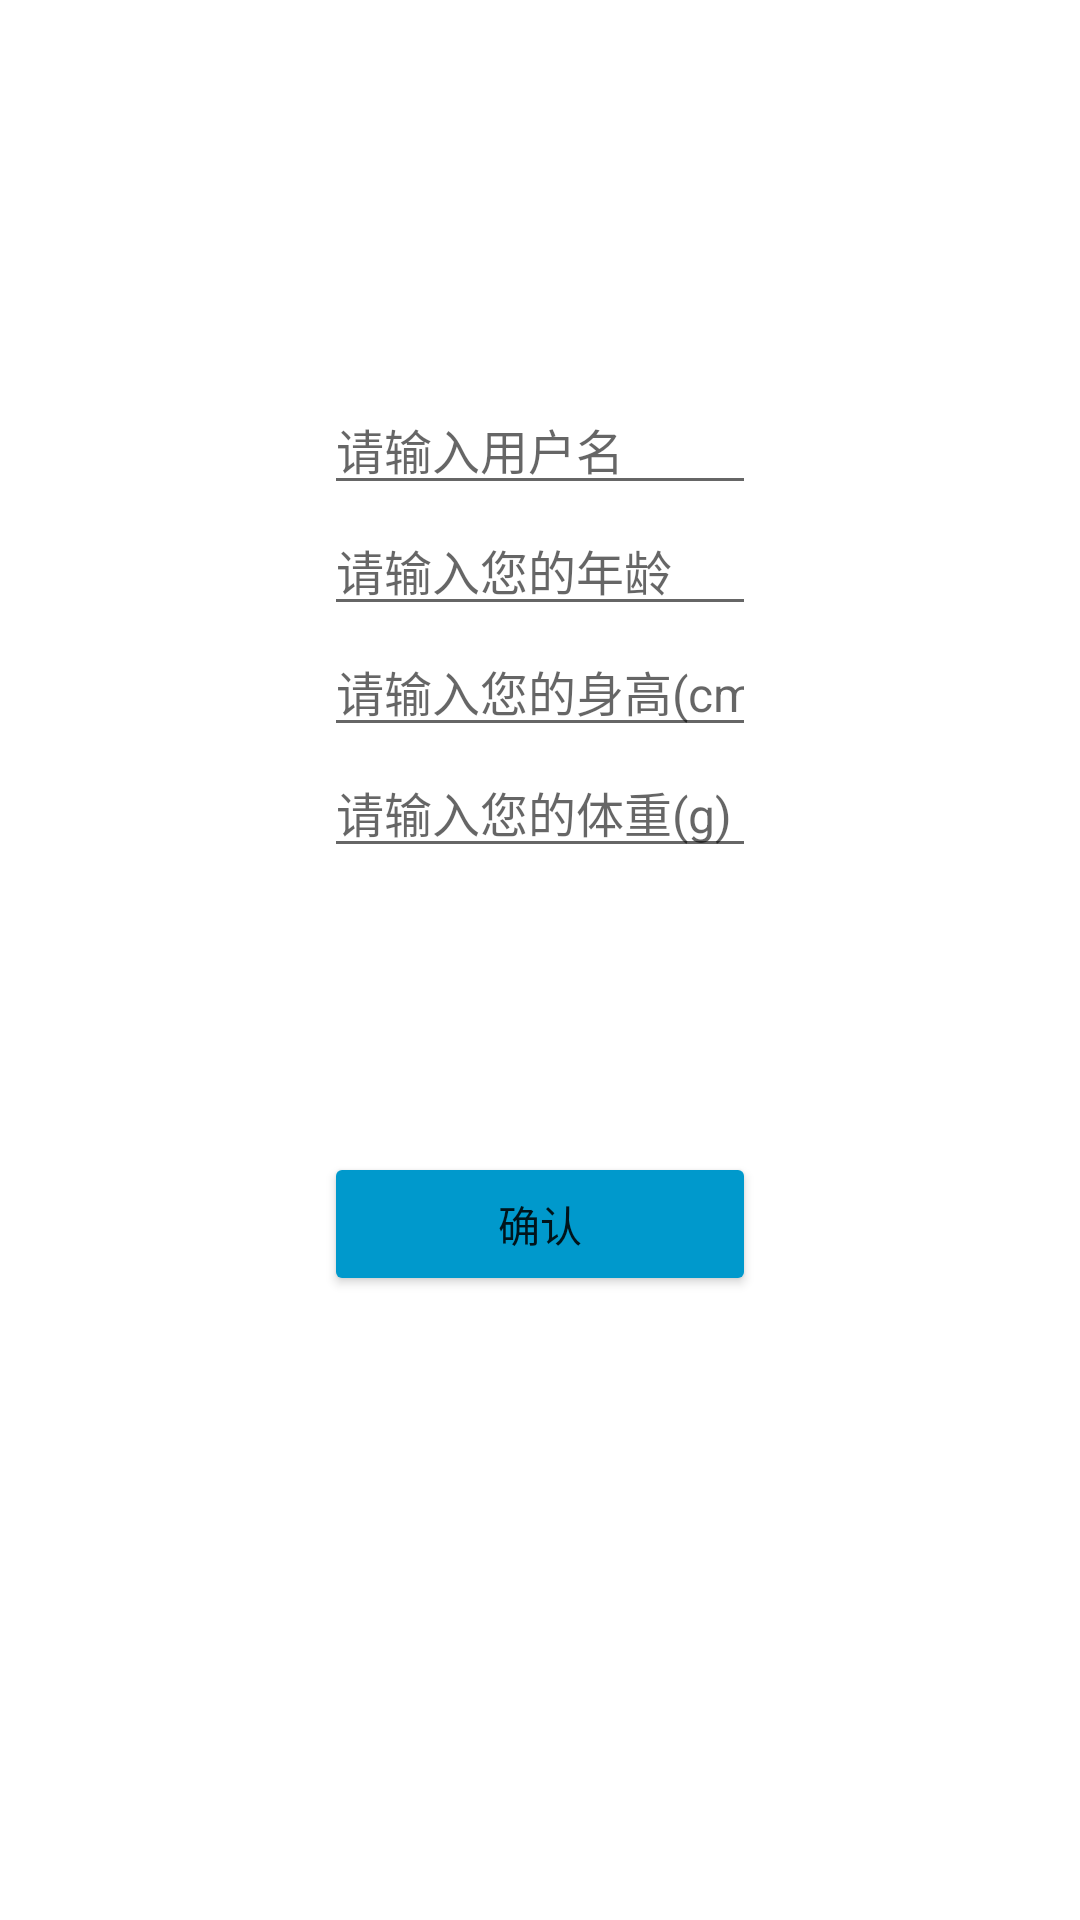

Layout XML and referenced resources for this Android screen:
<!-- AndroidManifest.xml: application theme Theme.Go_gym -->
<!-- res/layout/activity_add.xml -->
<?xml version="1.0" encoding="utf-8"?>
<androidx.constraintlayout.widget.ConstraintLayout xmlns:android="http://schemas.android.com/apk/res/android"
    xmlns:app="http://schemas.android.com/apk/res-auto"
    xmlns:tools="http://schemas.android.com/tools"
    android:layout_width="match_parent"
    android:layout_height="match_parent"
    tools:context="AddActivity">

    <EditText
        android:id="@+id/user_name"
        android:layout_width="0dp"
        android:layout_height="wrap_content"
        android:hint="请输入用户名"
        android:inputType="text"
        android:maxLength="20"
        android:textColor="#000000"
        android:textSize="16sp"
        app:layout_constraintEnd_toStartOf="@+id/guideline3"
        app:layout_constraintHorizontal_bias="0.496"
        app:layout_constraintStart_toStartOf="@+id/guideline2"
        app:layout_constraintTop_toTopOf="@+id/guideline5"
        tools:ignore="MissingConstraints" />

    <EditText
        android:id="@+id/user_age"
        android:layout_width="0dp"
        android:layout_height="wrap_content"
        android:hint="请输入您的年龄"
        android:inputType="numberDecimal"
        android:maxLength="3"
        android:textColor="#000000"
        android:textSize="16sp"
        app:layout_constraintEnd_toStartOf="@+id/guideline3"
        app:layout_constraintStart_toStartOf="@+id/guideline2"
        app:layout_constraintTop_toBottomOf="@+id/user_name"
        tools:ignore="MissingConstraints" />

    <EditText
        android:id="@+id/user_height"
        android:layout_width="0dp"
        android:layout_height="wrap_content"
        android:hint="请输入您的身高(cm)"
        android:inputType="numberDecimal"
        android:maxLength="3"
        android:textColor="#000000"
        android:textSize="16sp"
        app:layout_constraintEnd_toStartOf="@+id/guideline3"
        app:layout_constraintStart_toStartOf="@+id/guideline2"
        app:layout_constraintTop_toBottomOf="@+id/user_age"
        tools:ignore="MissingConstraints" />

    <EditText
        android:id="@+id/user_weight"
        android:layout_width="0dp"
        android:layout_height="wrap_content"
        android:hint="请输入您的体重(g)"
        android:inputType="numberDecimal"
        android:maxLength="3"
        android:textColor="#000000"
        android:textSize="16sp"
        app:layout_constraintEnd_toStartOf="@+id/guideline3"
        app:layout_constraintStart_toStartOf="@+id/guideline2"
        app:layout_constraintTop_toBottomOf="@+id/user_height"
        tools:ignore="MissingConstraints" />

    <Button
        android:id="@+id/button_save"
        android:layout_width="0dp"
        android:layout_height="wrap_content"
        android:backgroundTint="@android:color/holo_blue_dark"
        android:text="确认"
        app:layout_constraintBottom_toBottomOf="parent"
        app:layout_constraintEnd_toStartOf="@+id/guideline3"
        app:layout_constraintHorizontal_bias="0.0"
        app:layout_constraintStart_toStartOf="@+id/guideline2"
        app:layout_constraintTop_toTopOf="@+id/guideline6"
        app:layout_constraintVertical_bias="0.0"
        tools:ignore="MissingConstraints" />

    <androidx.constraintlayout.widget.Guideline
        android:id="@+id/guideline2"
        android:layout_width="wrap_content"
        android:layout_height="wrap_content"
        android:orientation="vertical"
        app:layout_constraintGuide_percent="0.30" />

    <androidx.constraintlayout.widget.Guideline
        android:id="@+id/guideline3"
        android:layout_width="wrap_content"
        android:layout_height="wrap_content"
        android:orientation="vertical"
        app:layout_constraintGuide_percent="0.70" />

    <androidx.constraintlayout.widget.Guideline
        android:id="@+id/guideline5"
        android:layout_width="wrap_content"
        android:layout_height="wrap_content"
        android:orientation="horizontal"
        app:layout_constraintGuide_percent="0.20" />

    <androidx.constraintlayout.widget.Guideline
        android:id="@+id/guideline6"
        android:layout_width="wrap_content"
        android:layout_height="wrap_content"
        android:orientation="horizontal"
        app:layout_constraintGuide_percent="0.60" />

</androidx.constraintlayout.widget.ConstraintLayout>
<!-- resources referenced by this layout -->
<resources>
  <style name="Theme.Go_gym" parent="Theme.MaterialComponents.DayNight.NoActionBar">
          
          <item name="colorPrimary">@color/purple_500</item>
          <item name="colorPrimaryVariant">@color/purple_700</item>
          <item name="colorOnPrimary">@color/white</item>
          
          <item name="colorSecondary">@color/teal_200</item>
          <item name="colorSecondaryVariant">@color/teal_700</item>
          <item name="colorOnSecondary">@color/black</item>
          
          <item name="android:statusBarColor" tools:targetApi="l">?attr/colorPrimaryVariant</item>
          
      </style>
  <!-- not gathered from this repository: default colours our renderer supplied (Android Studio template values) -->
  <color name="purple_500">#FF6200EE</color>
  <color name="purple_700">#FF3700B3</color>
  <color name="teal_200">#FF03DAC5</color>
  <color name="teal_700">#FF018786</color>
  <color name="black">#FF000000</color>
  <color name="white">#FFFFFFFF</color>
</resources>
